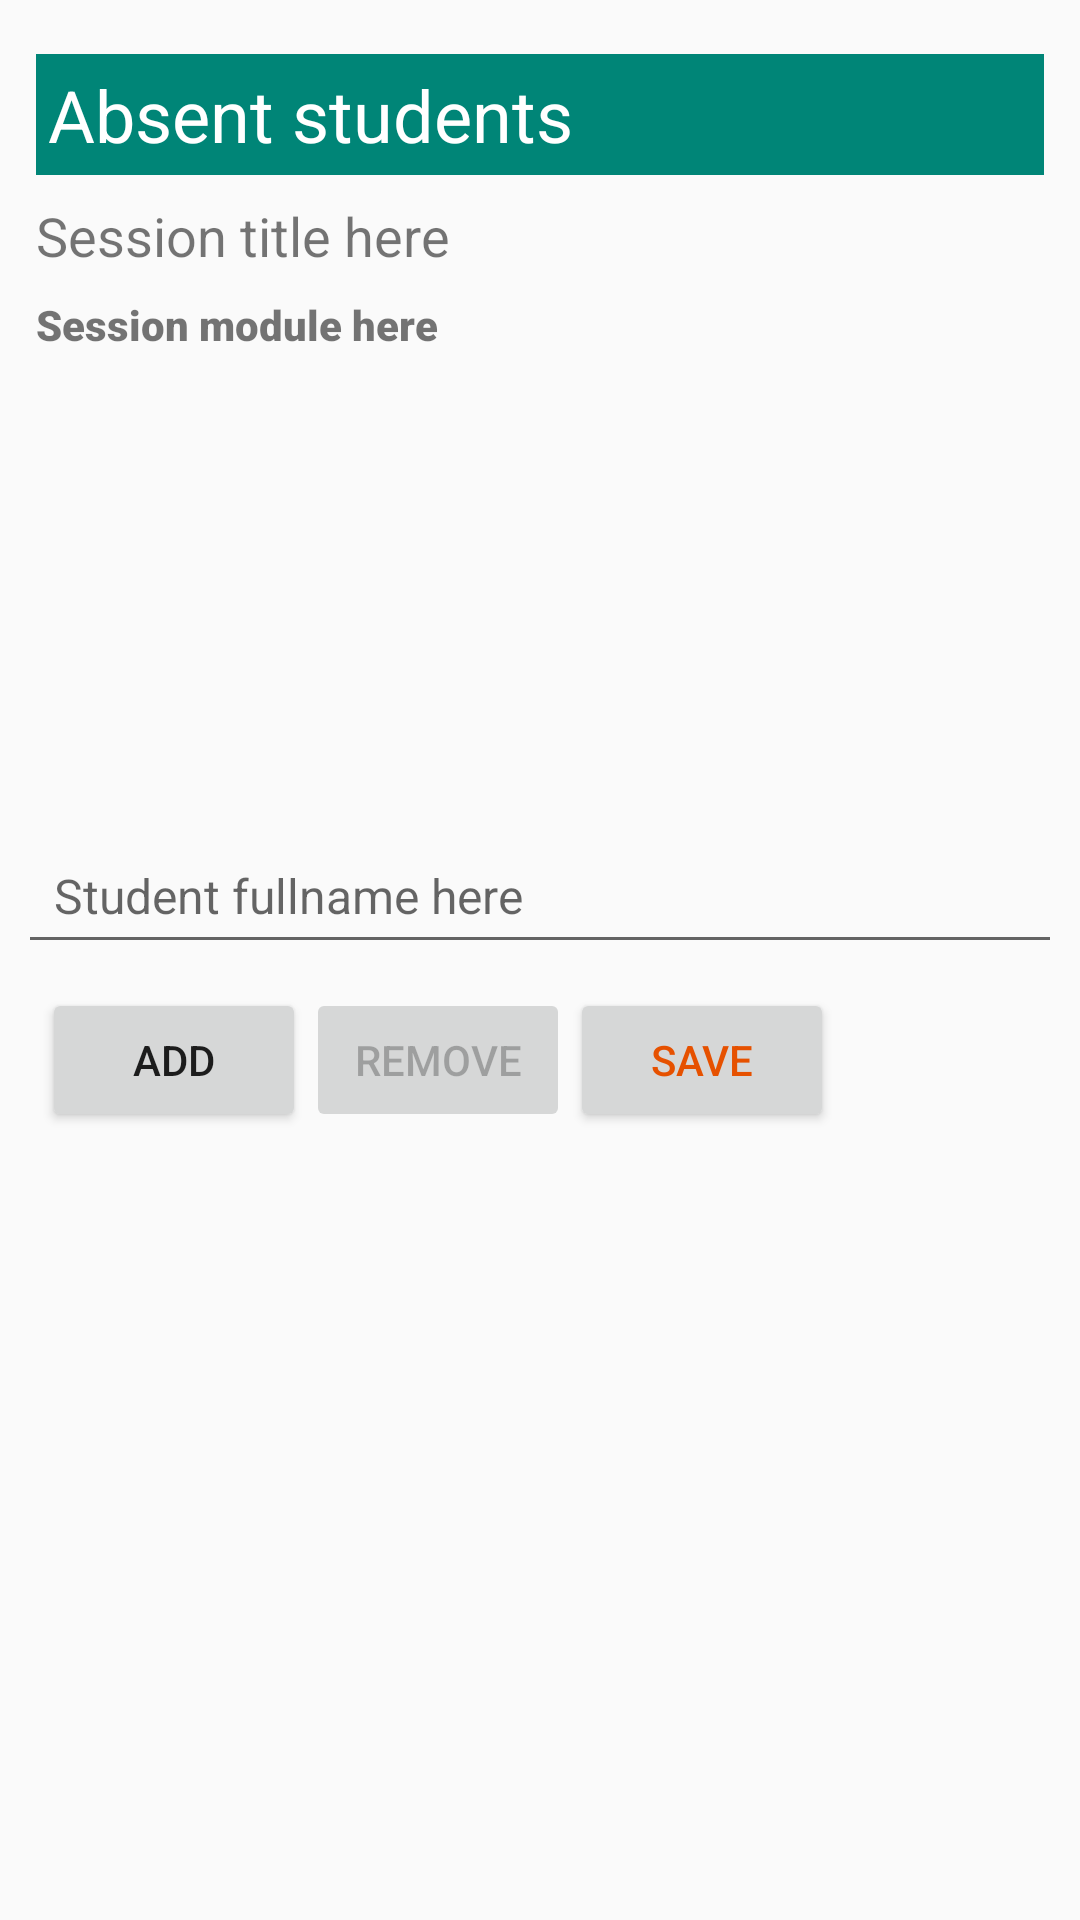

This screen was rendered from an Android layout file. Write that file and the resources it references.
<!-- AndroidManifest.xml: application theme AppTheme -->
<!-- res/layout/activity_absence.xml -->
<?xml version="1.0" encoding="utf-8"?>
<androidx.constraintlayout.widget.ConstraintLayout xmlns:android="http://schemas.android.com/apk/res/android"
    xmlns:app="http://schemas.android.com/apk/res-auto"
    xmlns:tools="http://schemas.android.com/tools"
    android:layout_width="match_parent"
    android:layout_height="match_parent"
    android:padding="6dp"
    tools:context=".AbsenceActivity">

    <TextView
        android:id="@+id/textView11"
        android:padding="4dp"
        android:layout_width="match_parent"
        android:layout_height="wrap_content"
        android:layout_marginStart="6dp"
        android:layout_marginTop="12dp"
        android:layout_marginEnd="6dp"
        android:background="@color/colorPrimary"
        android:text="Absent students"
        android:textColor="#FFFFFF"
        android:textSize="24dp"
        app:layout_constraintEnd_toEndOf="parent"
        app:layout_constraintStart_toStartOf="parent"
        app:layout_constraintTop_toTopOf="parent" />

    <TextView
        android:id="@+id/text_view_session_title"
        android:layout_width="match_parent"
        android:layout_height="wrap_content"
        android:layout_marginStart="6dp"
        android:layout_marginEnd="6dp"
        android:text="Session title here"
        android:textSize="18dp"
        android:paddingTop="8dp"
        app:layout_constraintEnd_toEndOf="parent"
        app:layout_constraintStart_toStartOf="parent"
        app:layout_constraintTop_toBottomOf="@+id/textView11" />

    <TextView
        android:id="@+id/text_view_sesssion_module"
        android:layout_width="match_parent"
        android:layout_height="wrap_content"
        android:layout_marginStart="6dp"
        android:layout_marginEnd="6dp"
        android:fontFamily="sans-serif-black"
        android:paddingTop="8dp"
        android:text="Session module here"
        android:textSize="14dp"
        app:layout_constraintEnd_toEndOf="parent"
        app:layout_constraintStart_toStartOf="parent"
        app:layout_constraintTop_toBottomOf="@+id/text_view_session_title" />

    <ListView
        android:id="@+id/list_view_absence"
        android:layout_width="match_parent"
        android:layout_height="150dp"
        android:paddingTop="8dp"
        app:layout_constraintEnd_toEndOf="parent"
        app:layout_constraintHorizontal_bias="0.0"
        app:layout_constraintStart_toStartOf="@+id/textView11"
        app:layout_constraintTop_toBottomOf="@+id/text_view_sesssion_module"
        tools:listitem="aa" />


    <LinearLayout
        android:id="@+id/container1"
        android:layout_width="match_parent"
        android:layout_height="wrap_content"
        app:layout_constraintTop_toBottomOf="@+id/list_view_absence"
        app:layout_constraintEnd_toEndOf="parent"
        app:layout_constraintHorizontal_bias="0.0"
        >
    <EditText
        android:id="@+id/edit_text_fullname"
        android:layout_width="match_parent"
        android:layout_height="wrap_content"
        android:lines="1"
        android:padding="12dp"
        android:hint="Student fullname here"
        android:layout_marginTop="8dp"
        android:textSize="16dp"
        />
    </LinearLayout>
    <LinearLayout
        android:layout_width="match_parent"
        android:layout_height="wrap_content"
        android:padding="8dp"
        app:layout_constraintTop_toBottomOf="@+id/container1"
        app:layout_constraintEnd_toEndOf="parent"
        app:layout_constraintHorizontal_bias="0.0"
        android:orientation="horizontal">
        <Button
            android:id="@+id/button_add"
            android:layout_width="wrap_content"
            android:layout_height="wrap_content"
            android:onClick="addAbsentStudent"

            android:text="Add"/>

        <Button
            android:id="@+id/button_remove"
            android:layout_width="wrap_content"
            android:enabled="false"
            android:layout_height="wrap_content"
            android:onClick="removeAbsentStudent"
            android:text="Remove" />

        <Button
            android:id="@+id/button_save"
            android:layout_width="wrap_content"
            android:layout_height="wrap_content"
            android:text="Save"
            android:onClick="saveaAbsentStudent"
            android:textColor="@color/bgColor"
            />

    </LinearLayout>

</androidx.constraintlayout.widget.ConstraintLayout>
<!-- resources referenced by this layout -->
<resources>
  <color name="bgColor">#E65100</color>
  <color name="colorPrimary">#008577</color>
  <style name="AppTheme" parent="Theme.AppCompat.Light.DarkActionBar">
          
          <item name="colorPrimary">@color/bgColor</item>
          <item name="colorPrimaryDark">@color/bgColorDark</item>
          <item name="colorAccent">@color/colorAccent</item>
      </style>
  <color name="bgColorDark">#742B01</color>
  <color name="colorAccent">#D81B60</color>
</resources>
